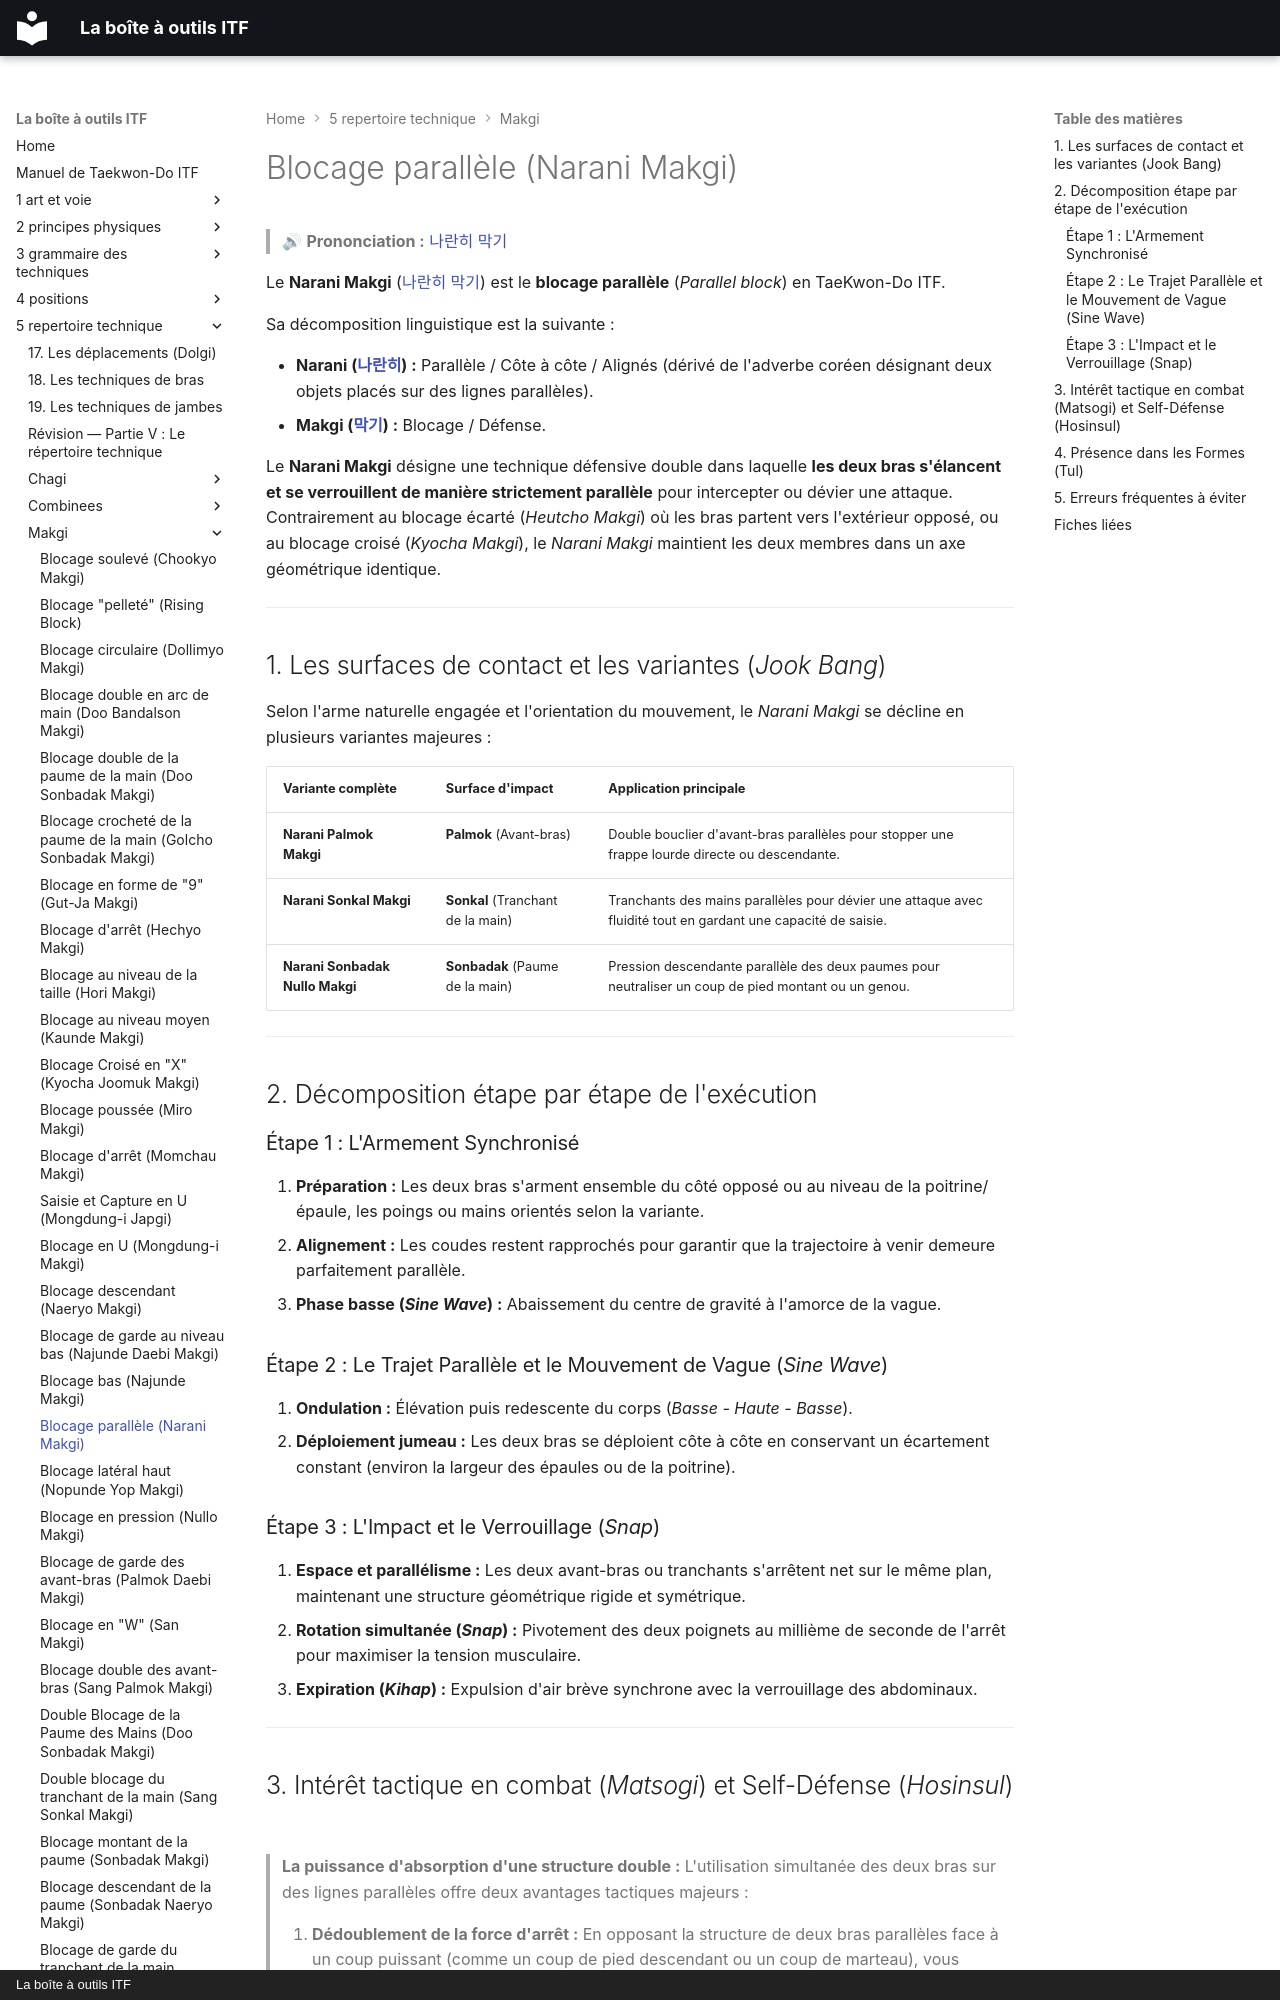

repository: yvmori1/La-boite-outils-ITF · page: 5-repertoire-technique/makgi/narani-makgi/index.html · generator: mkdocs · copyright: La boîte à outils ITF

# Blocage parallèle (Narani Makgi)

> 🔊 **Prononciation :** [나란히 막기](../../audio/makgi/narani-makgi.m4a)

Le **Narani Makgi** ([나란히 막기](../../audio/makgi/narani-makgi.m4a)) est le **blocage parallèle** (*Parallel block*) en TaeKwon-Do ITF.

Sa décomposition linguistique est la suivante :

* **Narani ([나란히](../../audio/termes/narani.m4a)) :** Parallèle / Côte à côte / Alignés (dérivé de l'adverbe coréen désignant deux objets placés sur des lignes parallèles).
* **Makgi ([막기](../../audio/termes/makgi.m4a)) :** Blocage / Défense.

Le **Narani Makgi** désigne une technique défensive double dans laquelle **les deux bras s'élancent et se verrouillent de manière strictement parallèle** pour intercepter ou dévier une attaque. Contrairement au blocage écarté (*Heutcho Makgi*) où les bras partent vers l'extérieur opposé, ou au blocage croisé (*Kyocha Makgi*), le *Narani Makgi* maintient les deux membres dans un axe géométrique identique.

---

## 1. Les surfaces de contact et les variantes (*Jook Bang*)

Selon l'arme naturelle engagée et l'orientation du mouvement, le *Narani Makgi* se décline en plusieurs variantes majeures :

| Variante complète | Surface d'impact | Application principale |
| --- | --- | --- |
| **Narani Palmok Makgi** | **Palmok** (Avant-bras) | Double bouclier d'avant-bras parallèles pour stopper une frappe lourde directe ou descendante. |
| **Narani Sonkal Makgi** | **Sonkal** (Tranchant de la main) | Tranchants des mains parallèles pour dévier une attaque avec fluidité tout en gardant une capacité de saisie. |
| **Narani Sonbadak Nullo Makgi** | **Sonbadak** (Paume de la main) | Pression descendante parallèle des deux paumes pour neutraliser un coup de pied montant ou un genou. |

---

## 2. Décomposition étape par étape de l'exécution

### Étape 1 : L'Armement Synchronisé

1. **Préparation :** Les deux bras s'arment ensemble du côté opposé ou au niveau de la poitrine/épaule, les poings ou mains orientés selon la variante.
2. **Alignement :** Les coudes restent rapprochés pour garantir que la trajectoire à venir demeure parfaitement parallèle.
3. **Phase basse (*Sine Wave*) :** Abaissement du centre de gravité à l'amorce de la vague.

### Étape 2 : Le Trajet Parallèle et le Mouvement de Vague (*Sine Wave*)

1. **Ondulation :** Élévation puis redescente du corps (*Basse - Haute - Basse*).
2. **Déploiement jumeau :** Les deux bras se déploient côte à côte en conservant un écartement constant (environ la largeur des épaules ou de la poitrine).

### Étape 3 : L'Impact et le Verrouillage (*Snap*)

1. **Espace et parallélisme :** Les deux avant-bras ou tranchants s'arrêtent net sur le même plan, maintenant une structure géométrique rigide et symétrique.
2. **Rotation simultanée (*Snap*) :** Pivotement des deux poignets au millième de seconde de l'arrêt pour maximiser la tension musculaire.
3. **Expiration (*Kihap*) :** Expulsion d'air brève synchrone avec la verrouillage des abdominaux.

---
